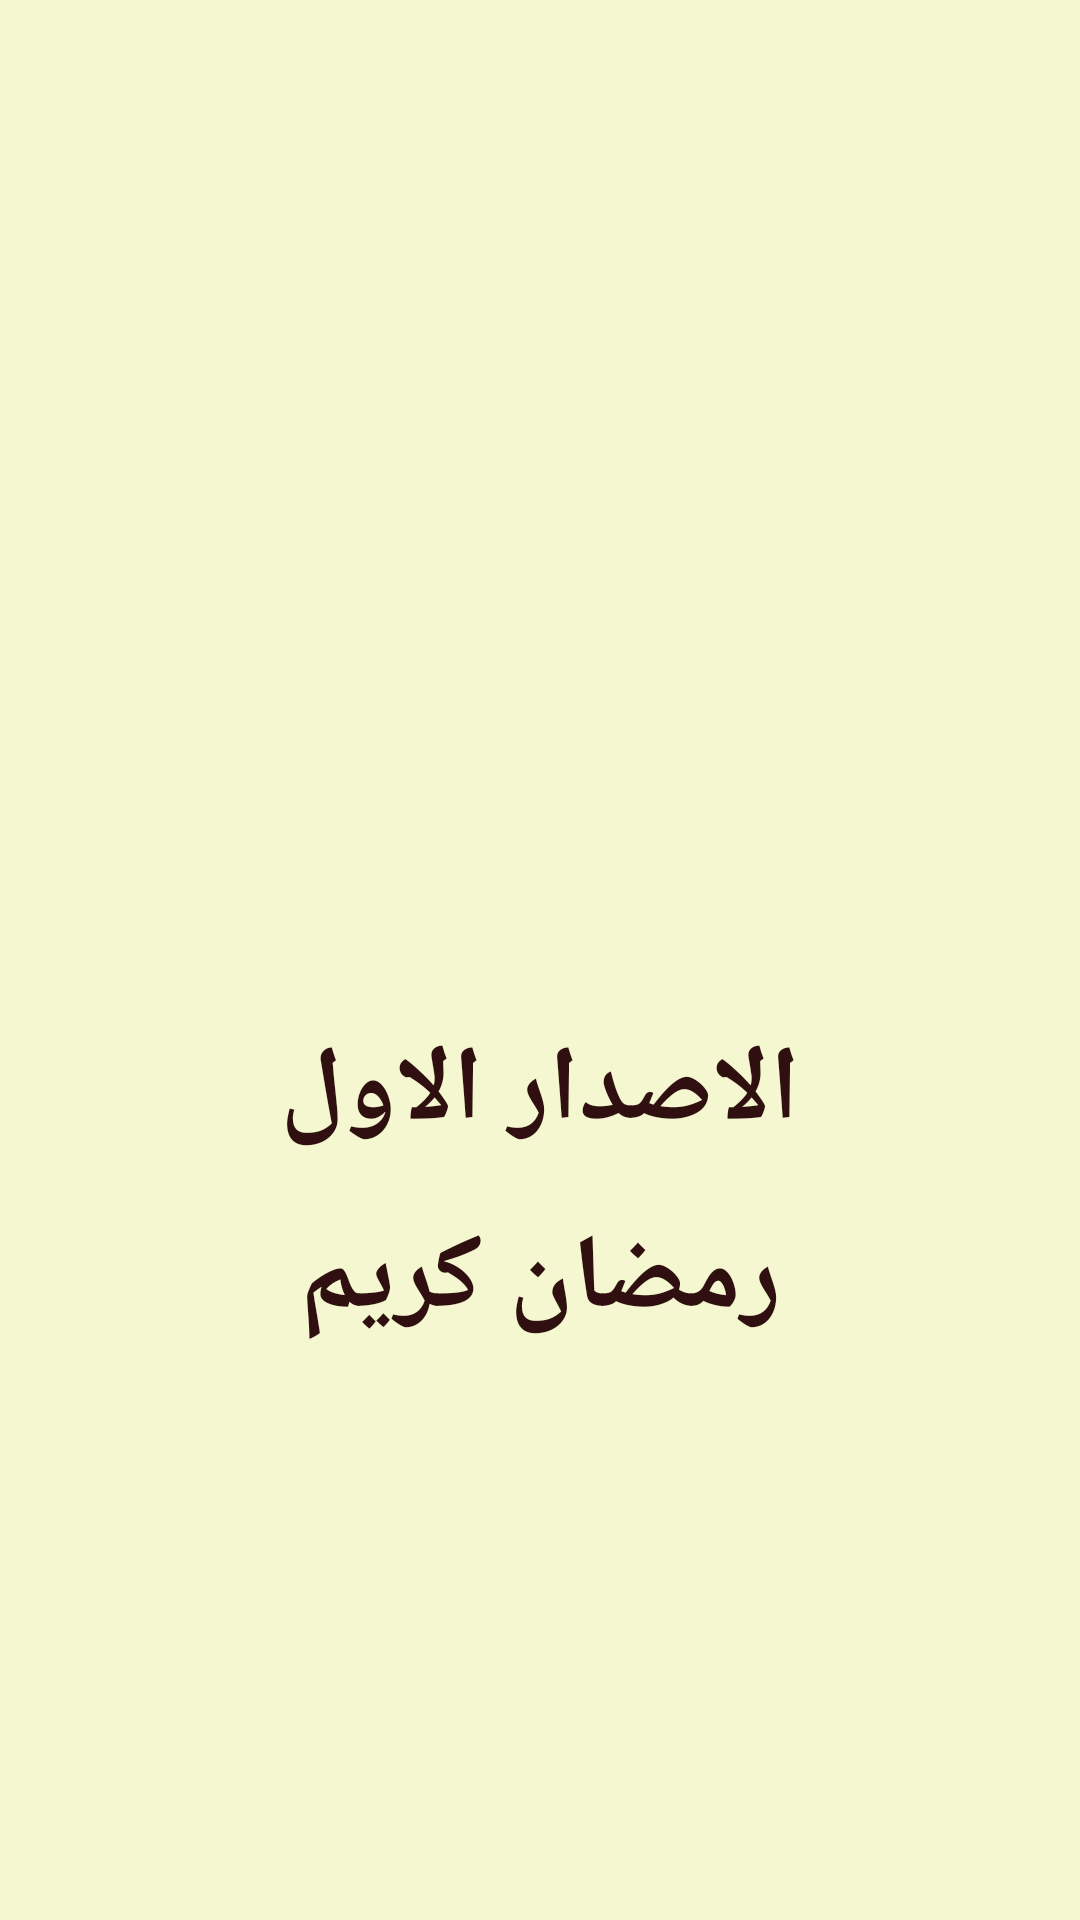

The Android layout XML behind this screen, and the referenced resources:
<!-- AndroidManifest.xml: application theme AppTheme -->
<!-- res/layout/fragment_aboutus.xml -->
<?xml version="1.0" encoding="utf-8"?>
<LinearLayout xmlns:android="http://schemas.android.com/apk/res/android"
    xmlns:app="http://schemas.android.com/apk/res-auto"
    xmlns:tools="http://schemas.android.com/tools"
    android:layout_width="match_parent"
    android:layout_height="match_parent"
    android:orientation="vertical"
    android:background="@color/nav"
    tools:context=".ui.aboutUs.AboutUsFragment">
    <ImageView
        android:layout_marginTop="25dp"
        android:id="@+id/imageView2"
        android:layout_width="match_parent"
        android:layout_height="300dp"
        android:layout_gravity="center"
        android:src="@drawable/splachapp" />

    <TextView
        android:layout_width="match_parent"
        android:layout_height="wrap_content"
        android:textSize="35dp"
        android:textStyle="bold"
        android:layout_marginTop="15dp"
        android:gravity="center"
        android:textColor="@color/toolbar"
        android:text="الاصدار الاول" />

    <TextView
        android:layout_width="match_parent"
        android:layout_height="wrap_content"
        android:textSize="35dp"
        android:textStyle="bold"
        android:layout_marginTop="15dp"
        android:gravity="center"
        android:textColor="@color/toolbar"
        android:text="رمضان كريم" />

</LinearLayout>
<!-- resources referenced by this layout -->
<resources>
  <color name="nav">#F4F7CF</color>
  <color name="toolbar">#2F0F0F</color>
  <style name="AppTheme" parent="Theme.AppCompat.Light.DarkActionBar">
          
          <item name="colorPrimary">@color/colorPrimary</item>
          <item name="colorPrimaryDark">@color/colorPrimaryDark</item>
          <item name="colorAccent">@color/colorAccent</item>
      </style>
  <color name="colorPrimary">#008577</color>
  <color name="colorPrimaryDark">#00574B</color>
  <color name="colorAccent">#D81B60</color>
</resources>
